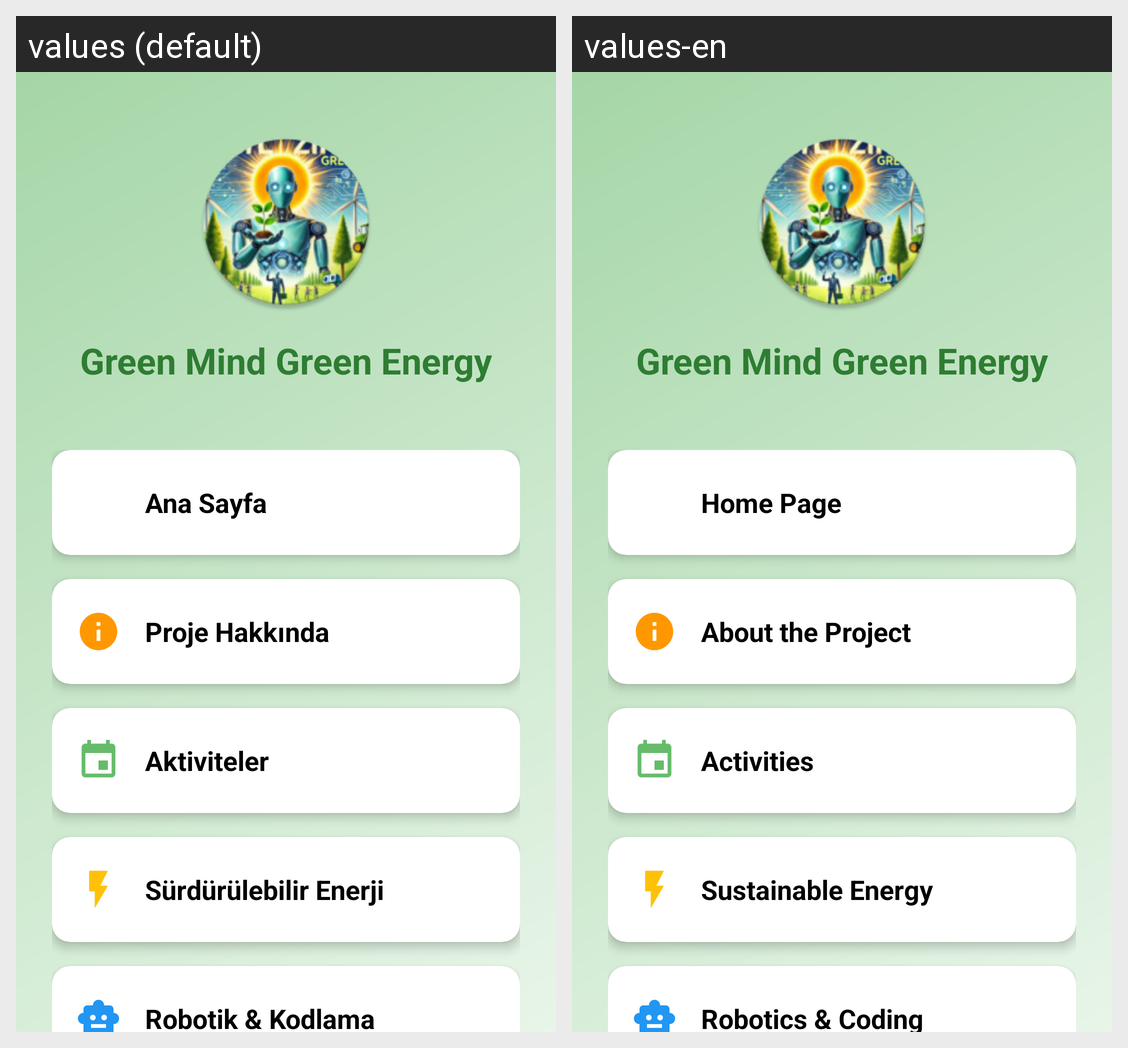

Locale-by-locale string values for the Android screen shown in this grid:
Android screen res/layout/fragment_giris_sayfa.xml rendered under 2 locales, left to right: values (default), values-en. Device: Nexus 5 (rendered at 1080×1920; each locale shown at half size, 540×960, under a caption strip naming it); theme Theme.GreenMindGreenEnergy.
Strings drawn on this screen, with the default value and each locale's value (text and hints the layout hard-codes, and strings that could not be matched under every locale, appear in the picture but are not listed):

app_name
  values: Green Mind Green Energy
  values-en: Green Mind Green Energy

anaSayfa
  values: Ana Sayfa
  values-en: Home Page

projeHakkinda
  values: Proje Hakkında
  values-en: About the Project

aktiviteler
  values: Aktiviteler
  values-en: Activities

surdurulebilirEnerji
  values: Sürdürülebilir Enerji
  values-en: Sustainable Energy

robotikVeKodlama
  values: Robotik & Kodlama
  values-en: Robotics & Coding
